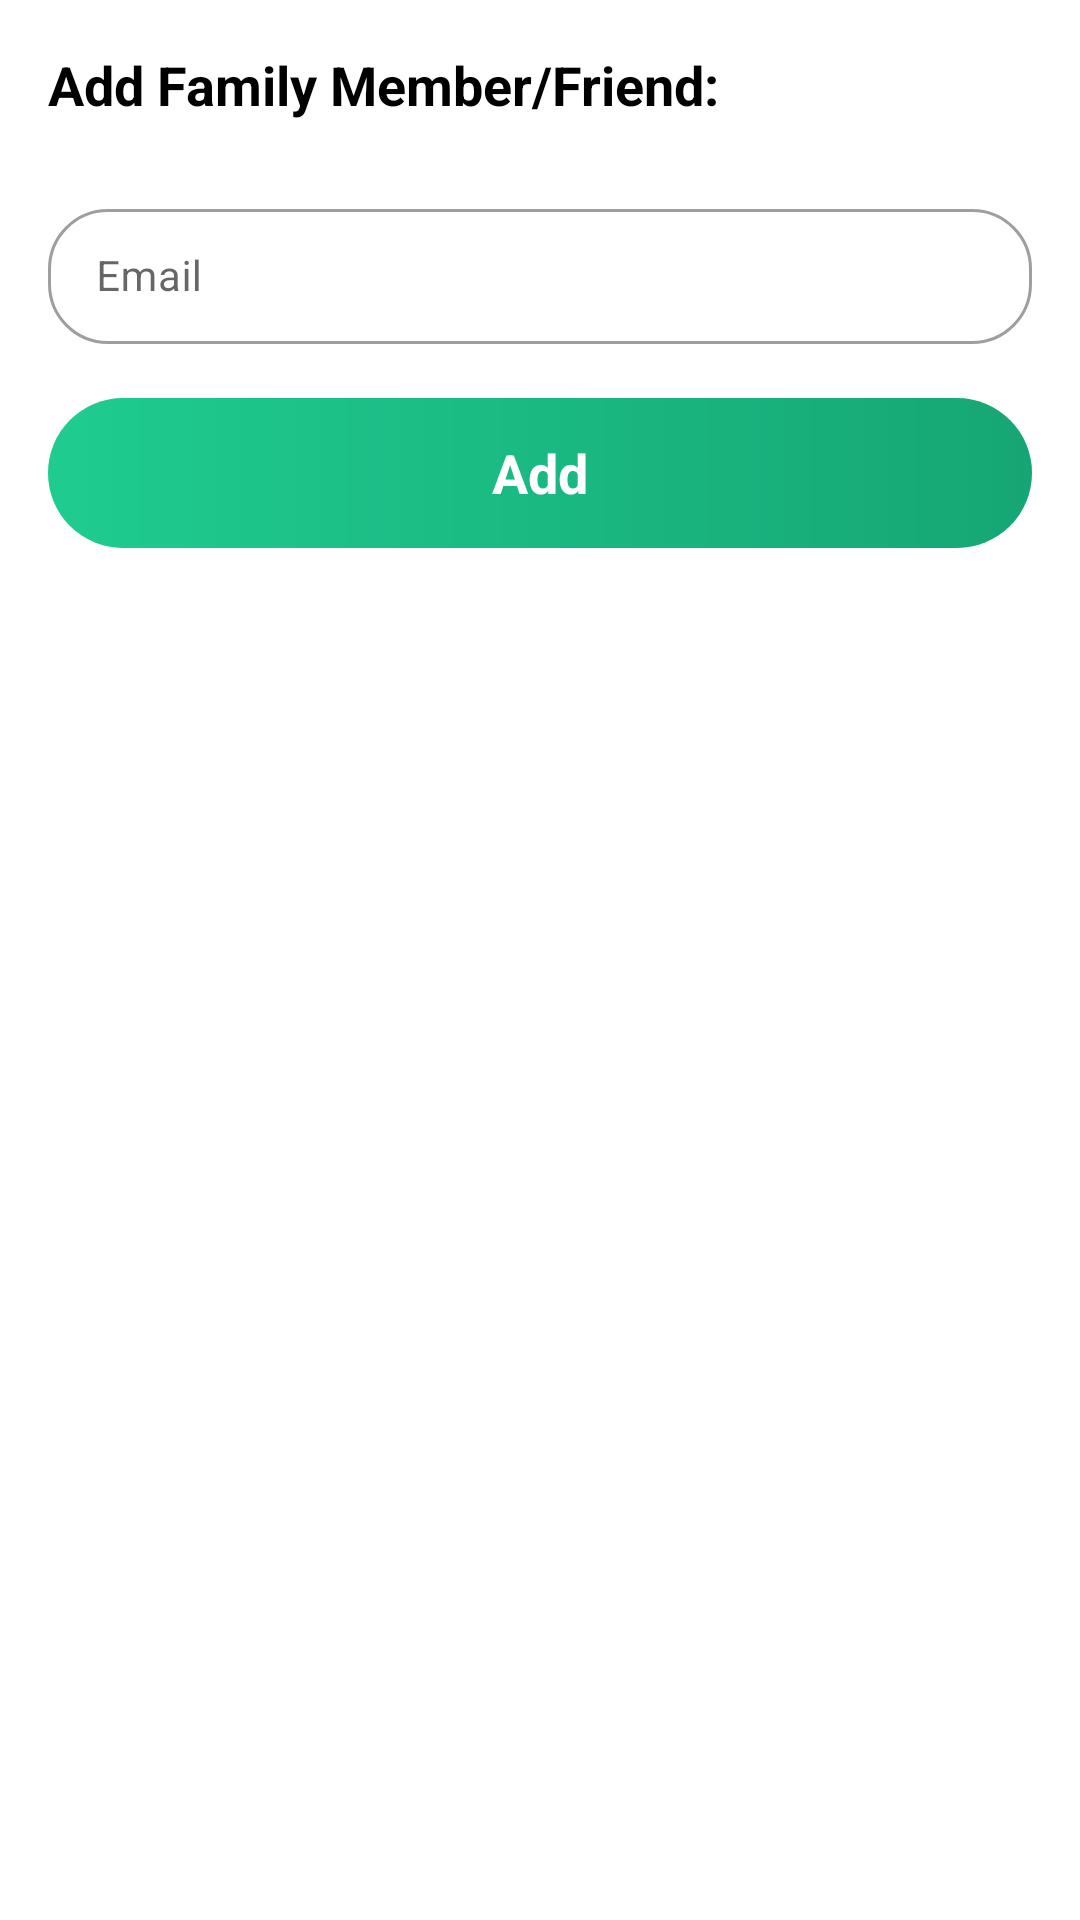

Layout XML and referenced resources for this Android screen:
<!-- AndroidManifest.xml: application theme Theme.WeSafe -->
<!-- res/layout/dialog_add_family_member.xml -->
<?xml version="1.0" encoding="utf-8"?>
<LinearLayout android:id="@+id/vehicleNumberSheet"
    android:layout_width="match_parent"
    android:layout_height="wrap_content"
    android:background="?android:attr/colorBackground"
    android:orientation="vertical"
    android:padding="16dp"
    xmlns:android="http://schemas.android.com/apk/res/android"
    xmlns:app="http://schemas.android.com/apk/res-auto">

    <TextView
        android:layout_width="wrap_content"
        android:layout_height="wrap_content"
        android:text="Add Family Member/Friend:"
        android:textColor="?attr/textColorPrimary"
        android:textSize="?attr/textSizeXL"
        android:textStyle="bold" />

    <LinearLayout
        android:layout_width="match_parent"
        android:layout_height="wrap_content"
        android:layout_marginTop="24dp"
        android:gravity="center_vertical"
        android:orientation="horizontal">

        <com.google.android.material.textfield.TextInputLayout
            style="@style/Widget.MaterialComponents.TextInputLayout.OutlinedBox.Dense"
            android:layout_width="0dp"
            android:layout_height="wrap_content"
            android:layout_weight="1"
            app:boxCornerRadiusBottomEnd="20dp"
            app:boxCornerRadiusBottomStart="20dp"
            app:boxCornerRadiusTopEnd="20dp"
            app:boxCornerRadiusTopStart="20dp">

            <com.google.android.material.textfield.TextInputEditText
                android:id="@+id/etEmail"
                android:layout_width="match_parent"
                android:layout_height="wrap_content"
                android:hint="Email"
                android:textColor="?attr/textColorPrimary"
                android:textSize="?attr/textSizeM" />
        </com.google.android.material.textfield.TextInputLayout>


    </LinearLayout>

    <TextView
        android:id="@+id/btnAdd"
        android:layout_width="match_parent"
        android:layout_height="50dp"
        android:layout_marginTop="18dp"
        android:background="@drawable/green_gradient_50"
        android:gravity="center"
        android:text="Add"
        android:textColor="@android:color/white"
        android:textSize="?attr/textSizeXL"
        android:textStyle="bold" />

</LinearLayout>
<!-- resources referenced by this layout -->
<resources>
  <!-- drawable green_gradient_50 (drawable) -->
  <?xml version="1.0" encoding="utf-8"?>
  <shape xmlns:android="http://schemas.android.com/apk/res/android"
      android:shape="rectangle">
      <corners
          android:radius="50dp"/>
      <gradient
          android:startColor="@color/green"
          android:endColor="@color/brightGreen"
          android:angle="180"/>
  
  </shape>
  <style name="Theme.WeSafe" parent="Theme.MaterialComponents.Light.NoActionBar">
          
          <item name="colorPrimary">@color/green</item>
          <item name="colorPrimaryVariant">@color/brightGreen</item>
          <item name="colorOnPrimary">@color/white</item>
          
          <item name="colorSecondary">@color/teal_200</item>
          <item name="colorSecondaryVariant">@color/teal_700</item>
          <item name="colorOnSecondary">@color/black</item>
          
  
          
  
          <item name="android:statusBarColor">@color/green</item>
  
          <item name="textColorPrimary">@color/black</item>
          <item name="textColorSecondary">@color/white</item>
  
          <item name="textSizeXXS">8sp</item>
          <item name="textSizeXS">10sp</item>
          <item name="textSizeS">12sp</item>
          <item name="textSizeM">14sp</item>
          <item name="textSizeL">16sp</item>
          <item name="textSizeXL">18sp</item>
          <item name="textSizeXXL">20sp</item>
      </style>
  <color name="green">#16A674</color>
  <color name="brightGreen">#1FCC90</color>
  <color name="white">#FFFFFFFF</color>
  <color name="teal_200">#FF03DAC5</color>
  <color name="teal_700">#FF018786</color>
  <color name="black">#FF000000</color>
</resources>
